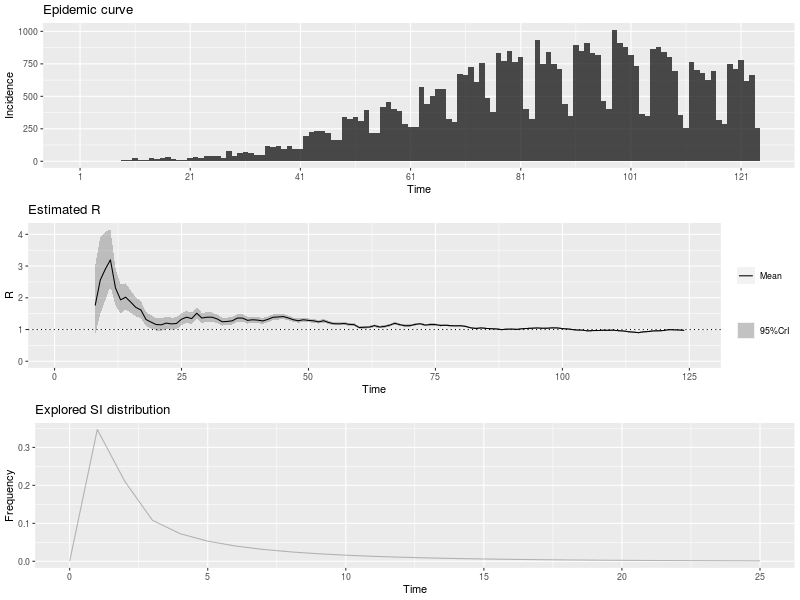

The table this chart was drawn from, first rows:
, t_start, t_end, Mean(R), Std(R), Quantile.0.025(R), Quantile.0.05(R), Quantile.0.25(R), Median(R), Quantile.0.75(R), Quantile.0.95(R), Quantile.0.975(R)
1, 2, 8, 1.759, 0.5563, 0.8436, 0.9544, 1.359, 1.701, 2.096, 2.763, 3.005
2, 3, 9, 2.558, 0.6205, 1.49, 1.63, 2.117, 2.508, 2.945, 3.657, 3.91
3, 4, 10, 2.905, 0.549, 1.93, 2.065, 2.518, 2.87, 3.254, 3.863, 4.075
4, 5, 11, 3.196, 0.4566, 2.365, 2.484, 2.878, 3.175, 3.491, 3.982, 4.151
5, 6, 12, 2.309, 0.298, 1.762, 1.841, 2.101, 2.296, 2.502, 2.82, 2.928
6, 7, 13, 1.936, 0.2314, 1.509, 1.572, 1.776, 1.927, 2.087, 2.332, 2.416
7, 8, 14, 2.02, 0.2106, 1.628, 1.686, 1.874, 2.012, 2.157, 2.378, 2.453
8, 9, 15, 1.864, 0.1777, 1.532, 1.582, 1.741, 1.858, 1.981, 2.166, 2.228
9, 10, 16, 1.697, 0.1518, 1.413, 1.455, 1.592, 1.693, 1.797, 1.954, 2.007
10, 11, 17, 1.618, 0.1357, 1.362, 1.401, 1.524, 1.614, 1.707, 1.847, 1.894
11, 12, 18, 1.317, 0.1134, 1.104, 1.136, 1.239, 1.314, 1.392, 1.509, 1.548
12, 13, 19, 1.234, 0.1062, 1.035, 1.065, 1.161, 1.231, 1.304, 1.414, 1.451
13, 14, 20, 1.158, 0.1008, 0.9688, 0.9973, 1.088, 1.155, 1.224, 1.328, 1.364
14, 15, 21, 1.148, 0.09919, 0.962, 0.99, 1.08, 1.145, 1.213, 1.316, 1.351
15, 16, 22, 1.203, 0.1002, 1.014, 1.043, 1.134, 1.2, 1.269, 1.372, 1.407
16, 17, 23, 1.178, 0.0968, 0.9956, 1.023, 1.111, 1.175, 1.241, 1.341, 1.375
17, 18, 24, 1.19, 0.09529, 1.011, 1.038, 1.125, 1.188, 1.253, 1.351, 1.384
18, 19, 25, 1.325, 0.09825, 1.14, 1.168, 1.258, 1.323, 1.39, 1.491, 1.525
19, 20, 26, 1.389, 0.09611, 1.207, 1.235, 1.323, 1.387, 1.453, 1.551, 1.584
20, 21, 27, 1.345, 0.0895, 1.176, 1.202, 1.284, 1.343, 1.405, 1.496, 1.526
21, 22, 28, 1.513, 0.09058, 1.341, 1.367, 1.451, 1.511, 1.573, 1.665, 1.696
22, 23, 29, 1.363, 0.08004, 1.211, 1.234, 1.308, 1.361, 1.416, 1.497, 1.524
23, 24, 30, 1.388, 0.07698, 1.241, 1.264, 1.335, 1.386, 1.439, 1.517, 1.543
24, 25, 31, 1.389, 0.07323, 1.25, 1.271, 1.339, 1.388, 1.438, 1.512, 1.537
25, 26, 32, 1.337, 0.06821, 1.206, 1.226, 1.29, 1.336, 1.382, 1.451, 1.474
26, 27, 33, 1.245, 0.06305, 1.125, 1.143, 1.202, 1.244, 1.287, 1.351, 1.372
27, 28, 34, 1.254, 0.0615, 1.137, 1.155, 1.212, 1.253, 1.295, 1.357, 1.378
28, 29, 35, 1.275, 0.06012, 1.16, 1.178, 1.234, 1.274, 1.315, 1.376, 1.396
29, 30, 36, 1.362, 0.05995, 1.247, 1.265, 1.321, 1.361, 1.402, 1.462, 1.482
30, 31, 37, 1.362, 0.05704, 1.252, 1.269, 1.323, 1.361, 1.4, 1.457, 1.476
31, 32, 38, 1.29, 0.05284, 1.188, 1.204, 1.254, 1.289, 1.325, 1.378, 1.396
32, 33, 39, 1.308, 0.05127, 1.21, 1.225, 1.273, 1.308, 1.342, 1.394, 1.411
33, 34, 40, 1.297, 0.04904, 1.202, 1.217, 1.263, 1.296, 1.329, 1.378, 1.394
34, 35, 41, 1.27, 0.0467, 1.18, 1.195, 1.239, 1.27, 1.302, 1.348, 1.364
35, 36, 42, 1.32, 0.04599, 1.232, 1.245, 1.289, 1.32, 1.351, 1.397, 1.412
36, 37, 43, 1.385, 0.04514, 1.298, 1.312, 1.355, 1.385, 1.416, 1.46, 1.475
37, 38, 44, 1.396, 0.04296, 1.313, 1.326, 1.367, 1.396, 1.425, 1.467, 1.482
38, 39, 45, 1.41, 0.04089, 1.331, 1.344, 1.382, 1.41, 1.437, 1.478, 1.491
39, 40, 46, 1.365, 0.03806, 1.292, 1.303, 1.34, 1.365, 1.391, 1.429, 1.441
40, 41, 47, 1.31, 0.03553, 1.241, 1.252, 1.286, 1.31, 1.334, 1.369, 1.381
41, 42, 48, 1.277, 0.03372, 1.212, 1.222, 1.254, 1.277, 1.3, 1.333, 1.344
42, 43, 49, 1.309, 0.03298, 1.245, 1.255, 1.286, 1.308, 1.331, 1.363, 1.374
43, 44, 50, 1.288, 0.03143, 1.227, 1.237, 1.266, 1.288, 1.309, 1.34, 1.35
44, 45, 51, 1.275, 0.03012, 1.217, 1.226, 1.255, 1.275, 1.295, 1.325, 1.335
45, 46, 52, 1.241, 0.02868, 1.185, 1.194, 1.222, 1.241, 1.26, 1.289, 1.298
46, 47, 53, 1.278, 0.02824, 1.223, 1.232, 1.259, 1.278, 1.297, 1.325, 1.334
47, 48, 54, 1.219, 0.02659, 1.167, 1.175, 1.201, 1.218, 1.236, 1.263, 1.271
48, 49, 55, 1.184, 0.0255, 1.135, 1.142, 1.167, 1.184, 1.201, 1.226, 1.235
49, 50, 56, 1.178, 0.02489, 1.129, 1.137, 1.161, 1.177, 1.194, 1.219, 1.227
50, 51, 57, 1.191, 0.02449, 1.143, 1.151, 1.174, 1.19, 1.207, 1.231, 1.239
51, 52, 58, 1.163, 0.02363, 1.117, 1.125, 1.147, 1.163, 1.179, 1.202, 1.21
52, 53, 59, 1.153, 0.02306, 1.109, 1.116, 1.138, 1.153, 1.169, 1.191, 1.199
53, 54, 60, 1.063, 0.02172, 1.02, 1.027, 1.048, 1.062, 1.077, 1.099, 1.106
54, 55, 61, 1.073, 0.02174, 1.03, 1.037, 1.058, 1.072, 1.087, 1.109, 1.116
55, 56, 62, 1.078, 0.02165, 1.036, 1.042, 1.063, 1.078, 1.092, 1.114, 1.121
56, 57, 63, 1.123, 0.02191, 1.081, 1.087, 1.108, 1.123, 1.138, 1.159, 1.167
57, 58, 64, 1.08, 0.02113, 1.039, 1.045, 1.065, 1.08, 1.094, 1.115, 1.121
58, 59, 65, 1.098, 0.02111, 1.057, 1.064, 1.084, 1.098, 1.113, 1.133, 1.14
59, 60, 66, 1.138, 0.02122, 1.096, 1.103, 1.123, 1.137, 1.152, 1.173, 1.179
60, 61, 67, 1.197, 0.02135, 1.156, 1.162, 1.183, 1.197, 1.211, 1.232, 1.239
... 57 more rows
